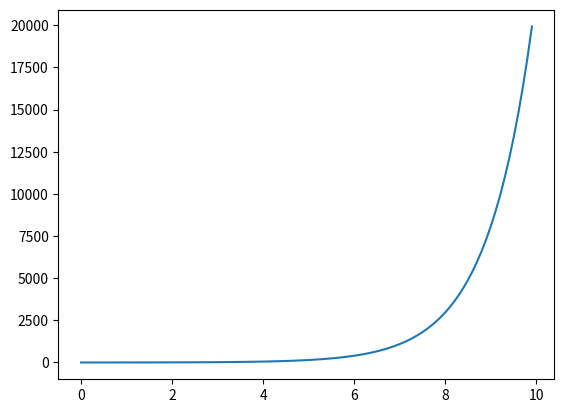

Recreate this plot in Python.
import numpy as np
import matplotlib.pyplot as plt


x = np.arange(0, 10, 0.1)
y = np.exp(x)
plt.plot(x, y)
plt.show()
